Dataset: soc (GitHub, omae11/MSTAR-dataset). Classes: BMP-2 infantry fighting vehicle, BRDM-2 armored scout vehicle, BTR-60 armored personnel carrier, BTR-70 armored personnel carrier, ZIL-131 military truck, ZSU-23-4 self-propelled anti-aircraft gun.

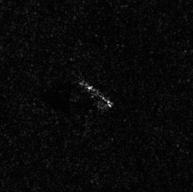
Label: ZIL-131 military truck

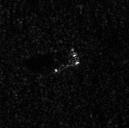
Label: BRDM-2 armored scout vehicle

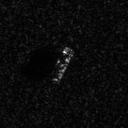
Label: BTR-60 armored personnel carrier

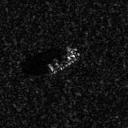
Label: BTR-70 armored personnel carrier

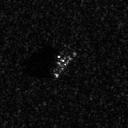
Label: BMP-2 infantry fighting vehicle

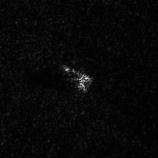
Label: ZSU-23-4 self-propelled anti-aircraft gun
